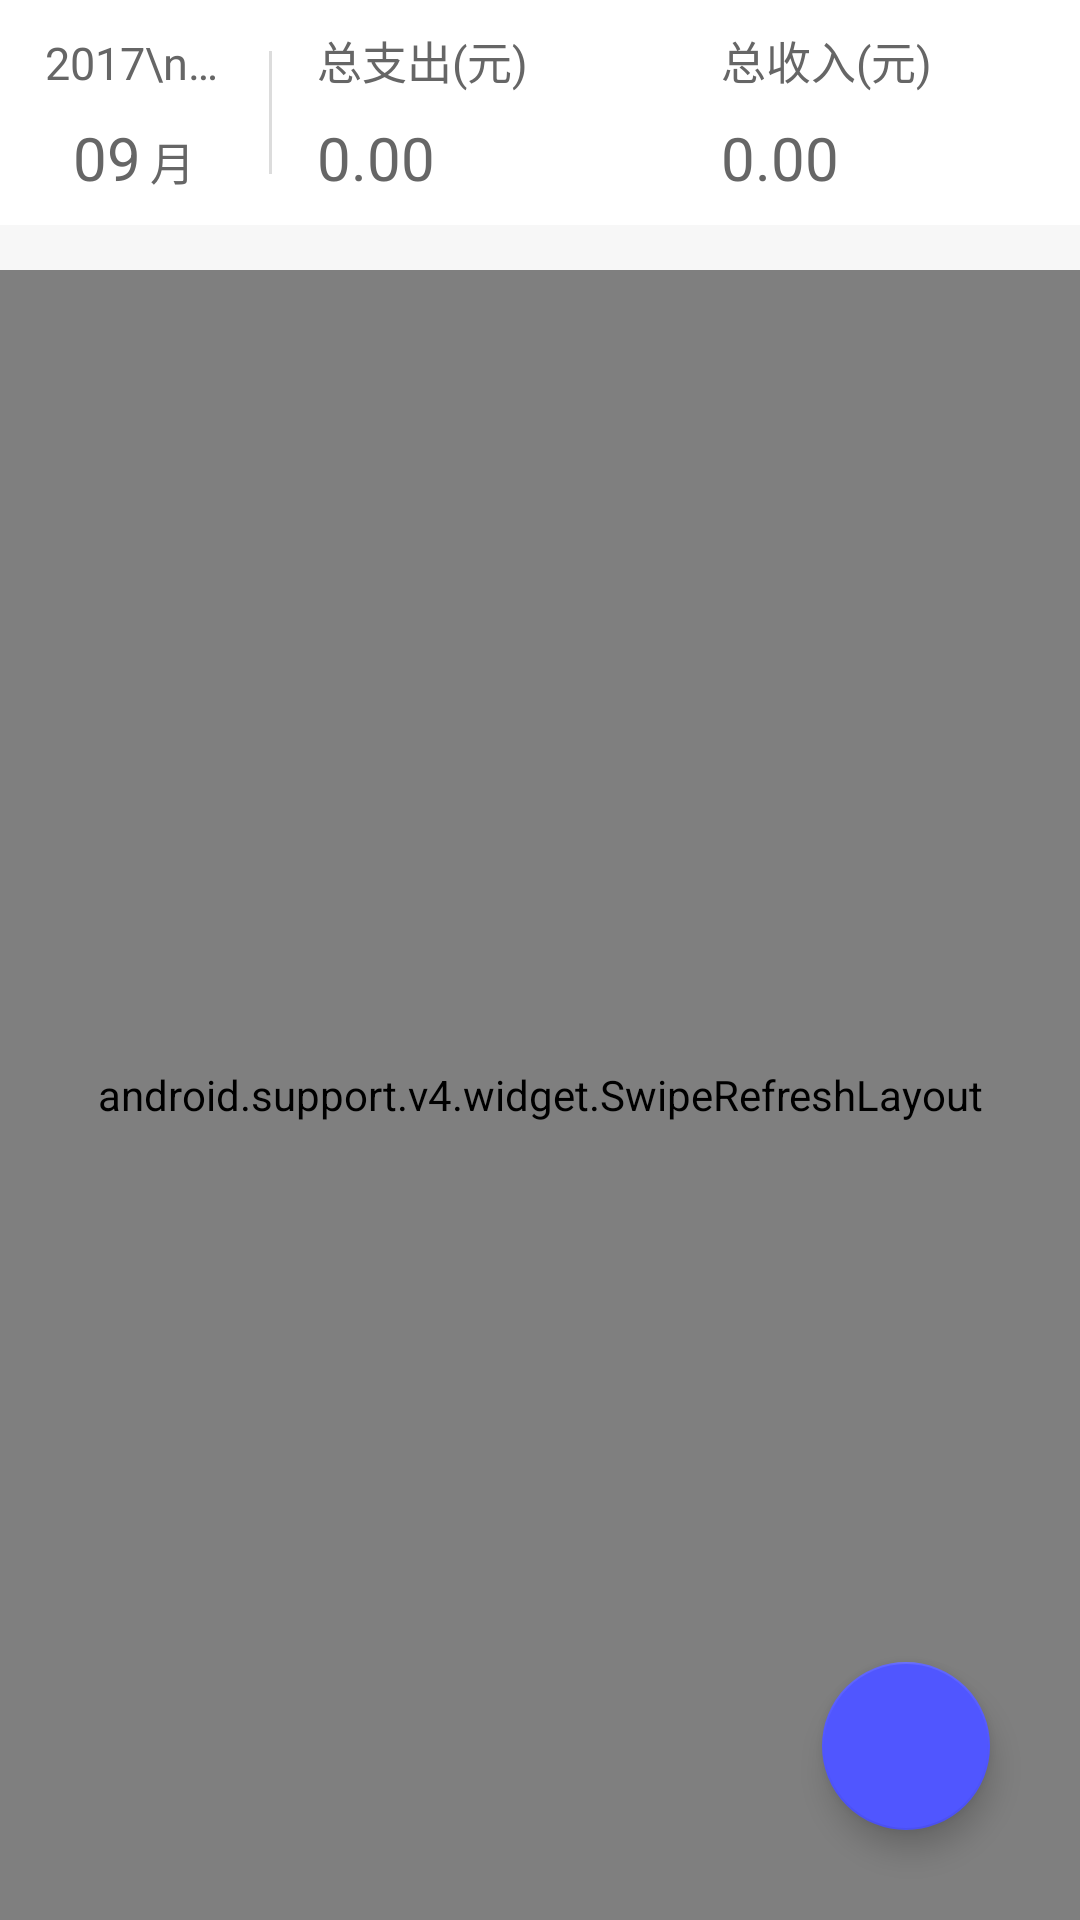

Layout XML and referenced resources for this Android screen:
<!-- AndroidManifest.xml: application theme AppTheme -->
<!-- res/layout/fragment_menu_first.xml -->
<?xml version="1.0" encoding="utf-8"?>
<RelativeLayout xmlns:android="http://schemas.android.com/apk/res/android"
    android:layout_width="match_parent"
    android:layout_height="match_parent"
    xmlns:app="http://schemas.android.com/apk/res-auto"
    android:background="@color/background"
    android:orientation="vertical">


  <include
      android:id="@+id/layout_top"
      layout="@layout/top_date"></include>

  <android.support.v4.widget.SwipeRefreshLayout
      android:layout_below="@+id/layout_top"
      android:id="@+id/swipe"
      android:layout_marginTop="15dp"
      android:layout_width="match_parent"
      android:layout_height="match_parent"
      >

    <android.support.v7.widget.RecyclerView
        android:id="@+id/rv_list"
        android:layout_width="match_parent"
        android:layout_height="match_parent"
        android:scrollbars="vertical"
        />

  </android.support.v4.widget.SwipeRefreshLayout>


  <android.support.design.widget.FloatingActionButton
      android:id="@+id/float_btn"
      android:layout_alignParentRight="true"
      android:layout_alignParentBottom="true"
      android:layout_margin="30dp"
      android:elevation="3dp"
      android:src="@mipmap/tallybook_note"

      android:layout_width="wrap_content"
      android:layout_height="wrap_content"/>

</RelativeLayout>
<!-- res/layout/top_date.xml (included above) -->
<?xml version="1.0" encoding="utf-8"?>
<LinearLayout android:layout_width="match_parent"
    android:layout_height="75dp"
    android:background="@color/white"
    android:gravity="center_vertical"
    android:orientation="horizontal"
    xmlns:android="http://schemas.android.com/apk/res/android">

    <LinearLayout
        android:id="@+id/layout_data"
        android:layout_weight="1"
        android:layout_width="0dp"
        android:layout_height="wrap_content"
        android:paddingLeft="15dp"
        android:paddingRight="15dp"
        android:gravity="center"
        android:orientation="vertical">

        <TextView
            android:id="@+id/data_year"
            android:layout_width="wrap_content"
            android:layout_height="wrap_content"
            android:text="2017\n年"
            android:textColor="@color/text_black6"
            android:textSize="15sp"
            android:singleLine="true"/>

        <LinearLayout
            android:layout_marginTop="8dp"
            android:layout_width="wrap_content"
            android:layout_height="wrap_content"
            android:orientation="horizontal">

            <TextView
                android:id="@+id/data_month"
                android:layout_width="wrap_content"
                android:layout_height="wrap_content"
                android:text="09"
                android:textColor="@color/text_black6"
                android:textSize="20sp"
                android:singleLine="true"/>
            <TextView
                android:layout_marginLeft="3dp"
                android:layout_width="wrap_content"
                android:layout_height="wrap_content"
                android:text="月"
                android:drawableRight="@mipmap/tallybook_down"
                android:textColor="@color/text_black6"
                android:textSize="15sp"
                android:singleLine="true"/>

        </LinearLayout>


    </LinearLayout>
    <View
        android:layout_width="1dp"
        android:layout_height="41dp"
        android:background="#DCDCDC"
        ></View>
    <LinearLayout
        android:layout_weight="1.5"
        android:layout_width="0dp"
        android:layout_height="wrap_content"
        android:paddingLeft="15dp"
        android:paddingRight="15dp"
        android:orientation="vertical">

        <TextView
            android:layout_width="wrap_content"
            android:layout_height="wrap_content"
            android:text="总支出(元)"
            android:textColor="@color/text_black6"
            android:textSize="15sp"
            android:singleLine="true"/>
        <TextView
            android:id="@+id/cash_surplus"
            android:layout_marginTop="8dp"
            android:layout_width="wrap_content"
            android:layout_height="wrap_content"
            android:text="0.00"
            android:textColor="@color/text_black6"
            android:textSize="20sp"
            android:singleLine="true"/>

    </LinearLayout>
    <LinearLayout
        android:layout_weight="1.5"
        android:layout_width="0dp"
        android:layout_height="wrap_content"
        android:paddingLeft="15dp"
        android:paddingRight="15dp"
        android:orientation="vertical">
        <TextView
            android:layout_width="wrap_content"
            android:layout_height="wrap_content"
            android:text="总收入(元)"
            android:textColor="@color/text_black6"
            android:textSize="15sp"
            android:singleLine="true"/>
        <TextView
            android:id="@+id/cash_compared"
            android:layout_marginTop="8dp"
            android:layout_width="wrap_content"
            android:layout_height="wrap_content"
            android:text="0.00"
            android:textColor="@color/text_black6"
            android:textSize="20sp"
            android:singleLine="true"/>

    </LinearLayout>

</LinearLayout>
<!-- resources referenced by this layout -->
<resources>
  <color name="background">#f7f7f7</color>
  <color name="text_black6">#666666</color>
  <color name="white">#ffffff</color>
  <style name="AppTheme" parent="Base.Theme.AppCompat.Light.DarkActionBar">
          
          <item name="colorPrimary">@color/colorPrimary</item>
          <item name="colorPrimaryDark">@color/colorPrimaryDark</item>
          <item name="colorAccent">@color/colorAccent</item>
      </style>
  <color name="colorPrimary">#057dff</color>
  <color name="colorPrimaryDark">#325dfa</color>
  <color name="colorAccent">#5056ff</color>
</resources>
